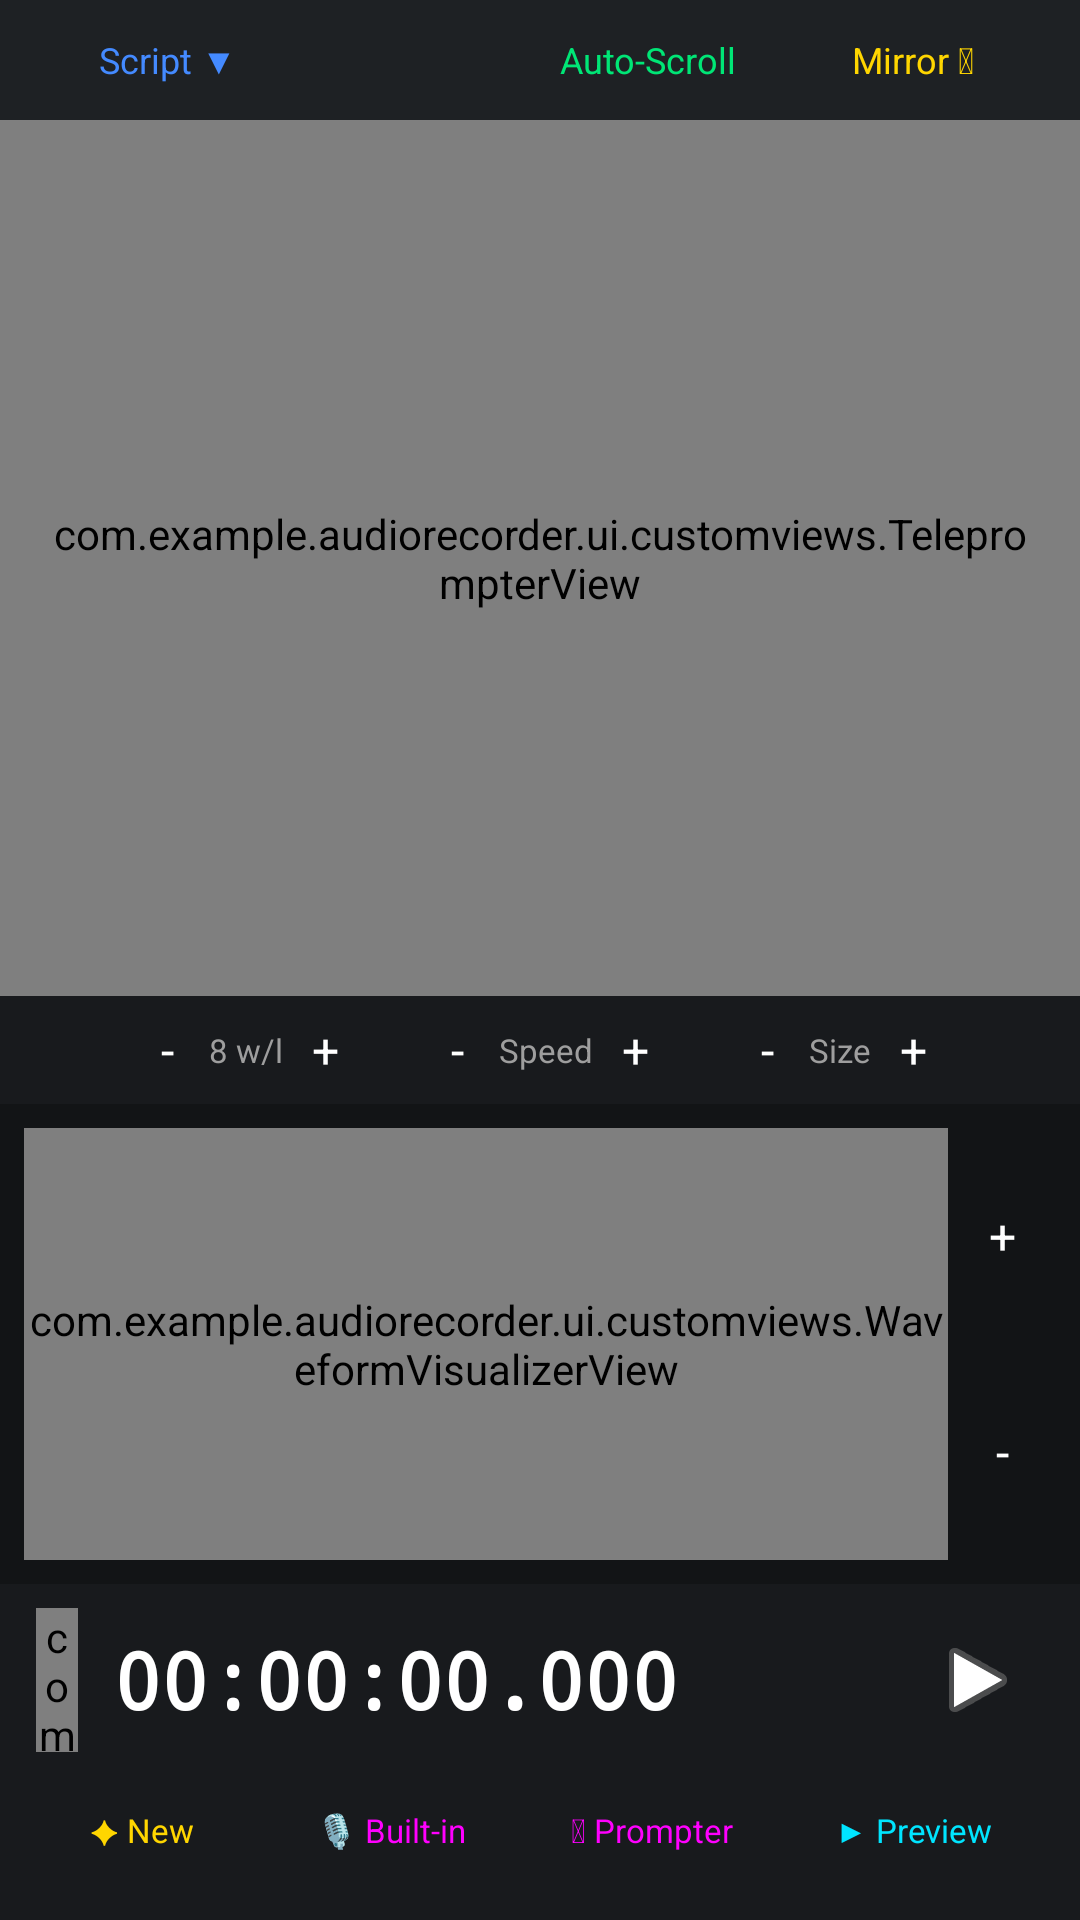

Reconstruct the res/layout file that produces this screen, plus the resources it refers to.
<!-- AndroidManifest.xml: application theme android:Theme.Material.NoActionBar -->
<!-- res/layout/fragment_studio.xml -->
<?xml version="1.0" encoding="utf-8"?>
<LinearLayout
    xmlns:android="http://schemas.android.com/apk/res/android"
    xmlns:app="http://schemas.android.com/apk/res-auto"
    android:layout_width="match_parent"
    android:layout_height="match_parent"
    android:orientation="vertical"
    android:background="#101214">

    
    <LinearLayout
        android:id="@+id/layoutPrompterContainer"
        android:layout_width="match_parent"
        android:layout_height="0dp"
        android:layout_weight="1"
        android:orientation="vertical"
        android:background="#16181B">

        
        <LinearLayout
            android:layout_width="match_parent"
            android:layout_height="40dp"
            android:orientation="horizontal"
            android:gravity="center_vertical"
            android:paddingHorizontal="12dp"
            android:background="#1E2124">

            <Button
                android:id="@+id/btnScript"
                style="@style/Widget.Material3.Button.TextButton"
                android:layout_width="wrap_content"
                android:layout_height="wrap_content"
                android:text="Script ▼"
                android:textColor="#448AFF"
                android:textSize="12sp" />

            <View
                android:layout_width="0dp"
                android:layout_height="1dp"
                android:layout_weight="1" />

            <Button
                android:id="@+id/btnScrollToggle"
                style="@style/Widget.Material3.Button.TextButton"
                android:layout_width="wrap_content"
                android:layout_height="wrap_content"
                android:text="Auto-Scroll"
                android:textColor="#00E676"
                android:textSize="12sp" />

            <Button
                android:id="@+id/btnMirror"
                style="@style/Widget.Material3.Button.TextButton"
                android:layout_width="wrap_content"
                android:layout_height="wrap_content"
                android:text="Mirror ⮂"
                android:textColor="#FFD600"
                android:textSize="12sp" />
        </LinearLayout>

        
        <com.example.audiorecorder.ui.customviews.TeleprompterView
            android:id="@+id/teleprompterView"
            android:layout_width="match_parent"
            android:layout_height="0dp"
            android:layout_weight="1"
            android:padding="16dp" />

        
        <LinearLayout
            android:layout_width="match_parent"
            android:layout_height="36dp"
            android:orientation="horizontal"
            android:gravity="center"
            android:background="#181A1D"
            android:paddingHorizontal="8dp">

            <TextView
                android:id="@+id/tvWordsDec"
                android:layout_width="28dp"
                android:layout_height="match_parent"
                android:gravity="center"
                android:text="-"
                android:textColor="#FFFFFF"
                android:textSize="16sp" />

            <TextView
                android:id="@+id/tvWordsValue"
                android:layout_width="wrap_content"
                android:layout_height="wrap_content"
                android:text="8 w/l"
                android:textColor="#9E9E9E"
                android:textSize="11sp" />

            <TextView
                android:id="@+id/tvWordsInc"
                android:layout_width="28dp"
                android:layout_height="match_parent"
                android:gravity="center"
                android:text="+"
                android:textColor="#FFFFFF"
                android:textSize="16sp" />

            <View
                android:layout_width="16dp"
                android:layout_height="1dp" />

            <TextView
                android:id="@+id/tvSpeedDec"
                android:layout_width="28dp"
                android:layout_height="match_parent"
                android:gravity="center"
                android:text="-"
                android:textColor="#FFFFFF"
                android:textSize="16sp" />

            <TextView
                android:id="@+id/tvSpeedValue"
                android:layout_width="wrap_content"
                android:layout_height="wrap_content"
                android:text="Speed"
                android:textColor="#9E9E9E"
                android:textSize="11sp" />

            <TextView
                android:id="@+id/tvSpeedInc"
                android:layout_width="28dp"
                android:layout_height="match_parent"
                android:gravity="center"
                android:text="+"
                android:textColor="#FFFFFF"
                android:textSize="16sp" />

            <View
                android:layout_width="16dp"
                android:layout_height="1dp" />

            <TextView
                android:id="@+id/tvFontDec"
                android:layout_width="28dp"
                android:layout_height="match_parent"
                android:gravity="center"
                android:text="-"
                android:textColor="#FFFFFF"
                android:textSize="16sp" />

            <TextView
                android:id="@+id/tvFontValue"
                android:layout_width="wrap_content"
                android:layout_height="wrap_content"
                android:text="Size"
                android:textColor="#9E9E9E"
                android:textSize="11sp" />

            <TextView
                android:id="@+id/tvFontInc"
                android:layout_width="28dp"
                android:layout_height="match_parent"
                android:gravity="center"
                android:text="+"
                android:textColor="#FFFFFF"
                android:textSize="16sp" />
        </LinearLayout>
    </LinearLayout>

    
    <LinearLayout
        android:layout_width="match_parent"
        android:layout_height="160dp"
        android:orientation="horizontal"
        android:background="#121416"
        android:padding="8dp">

        <com.example.audiorecorder.ui.customviews.WaveformVisualizerView
            android:id="@+id/waveformVisualizerView"
            android:layout_width="0dp"
            android:layout_height="match_parent"
            android:layout_weight="1" />

        <LinearLayout
            android:layout_width="36dp"
            android:layout_height="match_parent"
            android:orientation="vertical"
            android:gravity="center">

            <Button
                android:id="@+id/btnZoomIn"
                style="@style/Widget.Material3.Button.TextButton"
                android:layout_width="36dp"
                android:layout_height="0dp"
                android:layout_weight="1"
                android:text="+"
                android:textColor="#FFFFFF"
                android:textSize="16sp" />

            <Button
                android:id="@+id/btnZoomOut"
                style="@style/Widget.Material3.Button.TextButton"
                android:layout_width="36dp"
                android:layout_height="0dp"
                android:layout_weight="1"
                android:text="-"
                android:textColor="#FFFFFF"
                android:textSize="16sp" />
        </LinearLayout>
    </LinearLayout>

    
    <LinearLayout
        android:layout_width="match_parent"
        android:layout_height="wrap_content"
        android:orientation="vertical"
        android:paddingHorizontal="12dp"
        android:paddingTop="8dp"
        android:paddingBottom="12dp"
        android:background="#181A1D">

        
        <LinearLayout
            android:layout_width="match_parent"
            android:layout_height="48dp"
            android:orientation="horizontal"
            android:gravity="center_vertical">

            <com.example.audiorecorder.ui.customviews.DbfsMeterView
                android:id="@+id/dbfsMeterView"
                android:layout_width="14dp"
                android:layout_height="match_parent"
                android:layout_marginEnd="12dp" />

            <TextView
                android:id="@+id/tvTimecode"
                android:layout_width="0dp"
                android:layout_height="wrap_content"
                android:layout_weight="1"
                android:text="00:00:00.000"
                android:textColor="#FFFFFF"
                android:textSize="26sp"
                android:textStyle="bold"
                android:fontFamily="monospace" />

            <ImageButton
                android:id="@+id/btnStudioPlayPause"
                android:layout_width="44dp"
                android:layout_height="44dp"
                android:background="?attr/selectableItemBackgroundBorderless"
                android:src="@android:drawable/ic_media_play"
                app:tint="#00E5FF"
                android:contentDescription="Audition preview from playhead" />
        </LinearLayout>

        
        <LinearLayout
            android:layout_width="match_parent"
            android:layout_height="wrap_content"
            android:orientation="horizontal"
            android:layout_marginTop="8dp">

            <Button
                android:id="@+id/btnNewTake"
                style="@style/Widget.Material3.Button.TonalButton"
                android:layout_width="0dp"
                android:layout_height="36dp"
                android:layout_weight="0.9"
                android:layout_marginEnd="4dp"
                android:padding="0dp"
                android:text="✦ New"
                android:textColor="#FFD600"
                android:textSize="11sp" />

            <Button
                android:id="@+id/btnMicSelector"
                style="@style/Widget.Material3.Button.TonalButton"
                android:layout_width="0dp"
                android:layout_height="36dp"
                android:layout_weight="1.1"
                android:layout_marginEnd="4dp"
                android:padding="0dp"
                android:text="🎙 Built-in"
                android:textSize="11sp" />

            <Button
                android:id="@+id/btnPrompterToggle"
                style="@style/Widget.Material3.Button.TonalButton"
                android:layout_width="0dp"
                android:layout_height="36dp"
                android:layout_weight="1"
                android:layout_marginEnd="4dp"
                android:padding="0dp"
                android:text="🗎 Prompter"
                android:textSize="11sp" />

            <Button
                android:id="@+id/btnModeToggle"
                style="@style/Widget.Material3.Button.TonalButton"
                android:layout_width="0dp"
                android:layout_height="36dp"
                android:layout_weight="1.1"
                android:padding="0dp"
                android:text="▶ Preview"
                android:textColor="#00E5FF"
                android:textSize="11sp" />
        </LinearLayout>
    </LinearLayout>

</LinearLayout>
<!-- resources referenced by this layout -->
<resources>

</resources>
